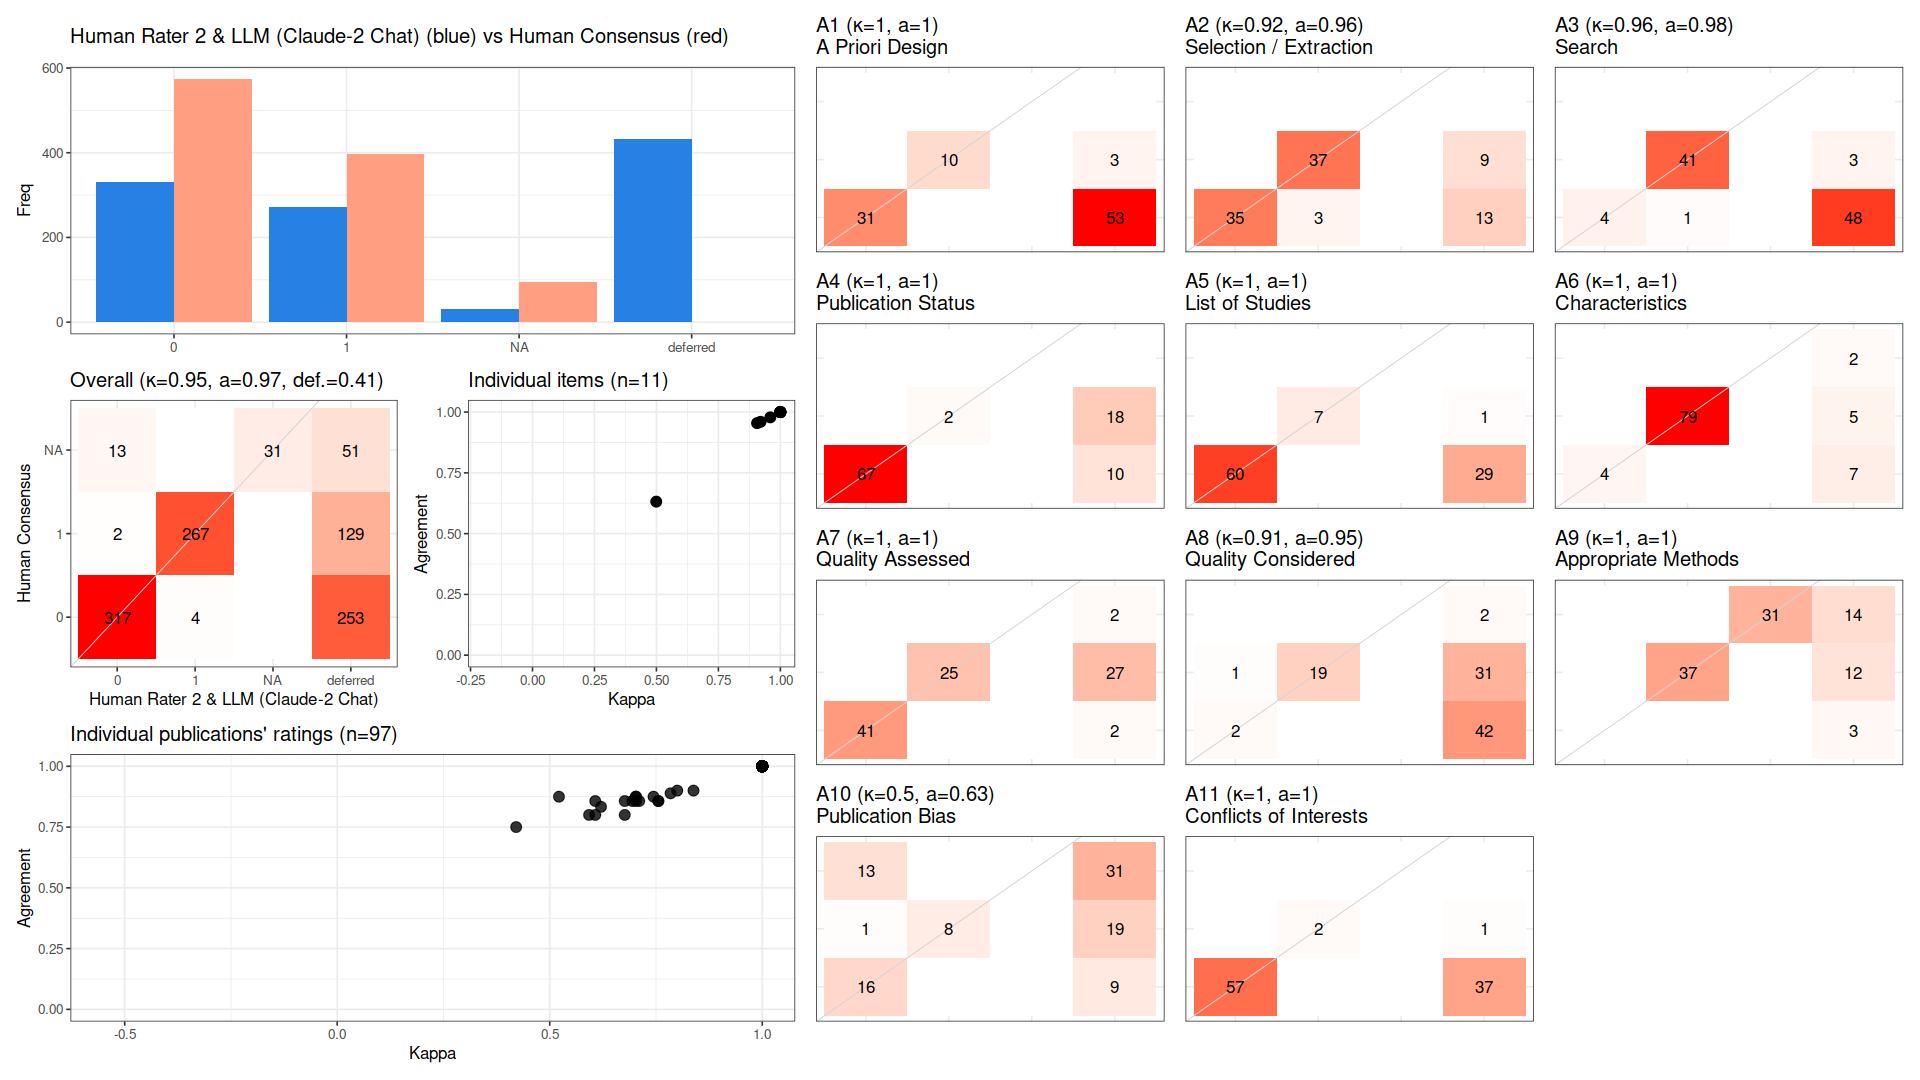

The file beside this chart, header and first rows:
, cohen_kappa_w, cohen_kappa_w_ci_low, cohen_kappa_w_ci_high, agreement, agreement_ci_low, agreement_ci_high, deferring_fraction, deferring_fraction_ci_low, deferring_fraction_ci_high
combined, 0.946, 0.9236, 0.9669, 0.97, 0.9578, 0.9818, 0.4058, 0.3758, 0.4367
A1, 1, NA, NA, 1, NA, NA, 0.5773, NA, NA
A2, 0.9203, NA, NA, 0.96, NA, NA, 0.2268, NA, NA
A3, 0.9596, NA, NA, 0.9783, NA, NA, 0.5258, NA, NA
A4, 1, NA, NA, 1, NA, NA, 0.2887, NA, NA
A5, 1, NA, NA, 1, NA, NA, 0.3093, NA, NA
A6, 1, NA, NA, 1, NA, NA, 0.1443, NA, NA
A7, 1, NA, NA, 1, NA, NA, 0.3196, NA, NA
A8, 0.9061, NA, NA, 0.9545, NA, NA, 0.7732, NA, NA
A9, 1, NA, NA, 1, NA, NA, 0.299, NA, NA
A10, 0.4993, NA, NA, 0.6316, NA, NA, 0.6082, NA, NA
A11, 1, NA, NA, 1, NA, NA, 0.3918, NA, NA
